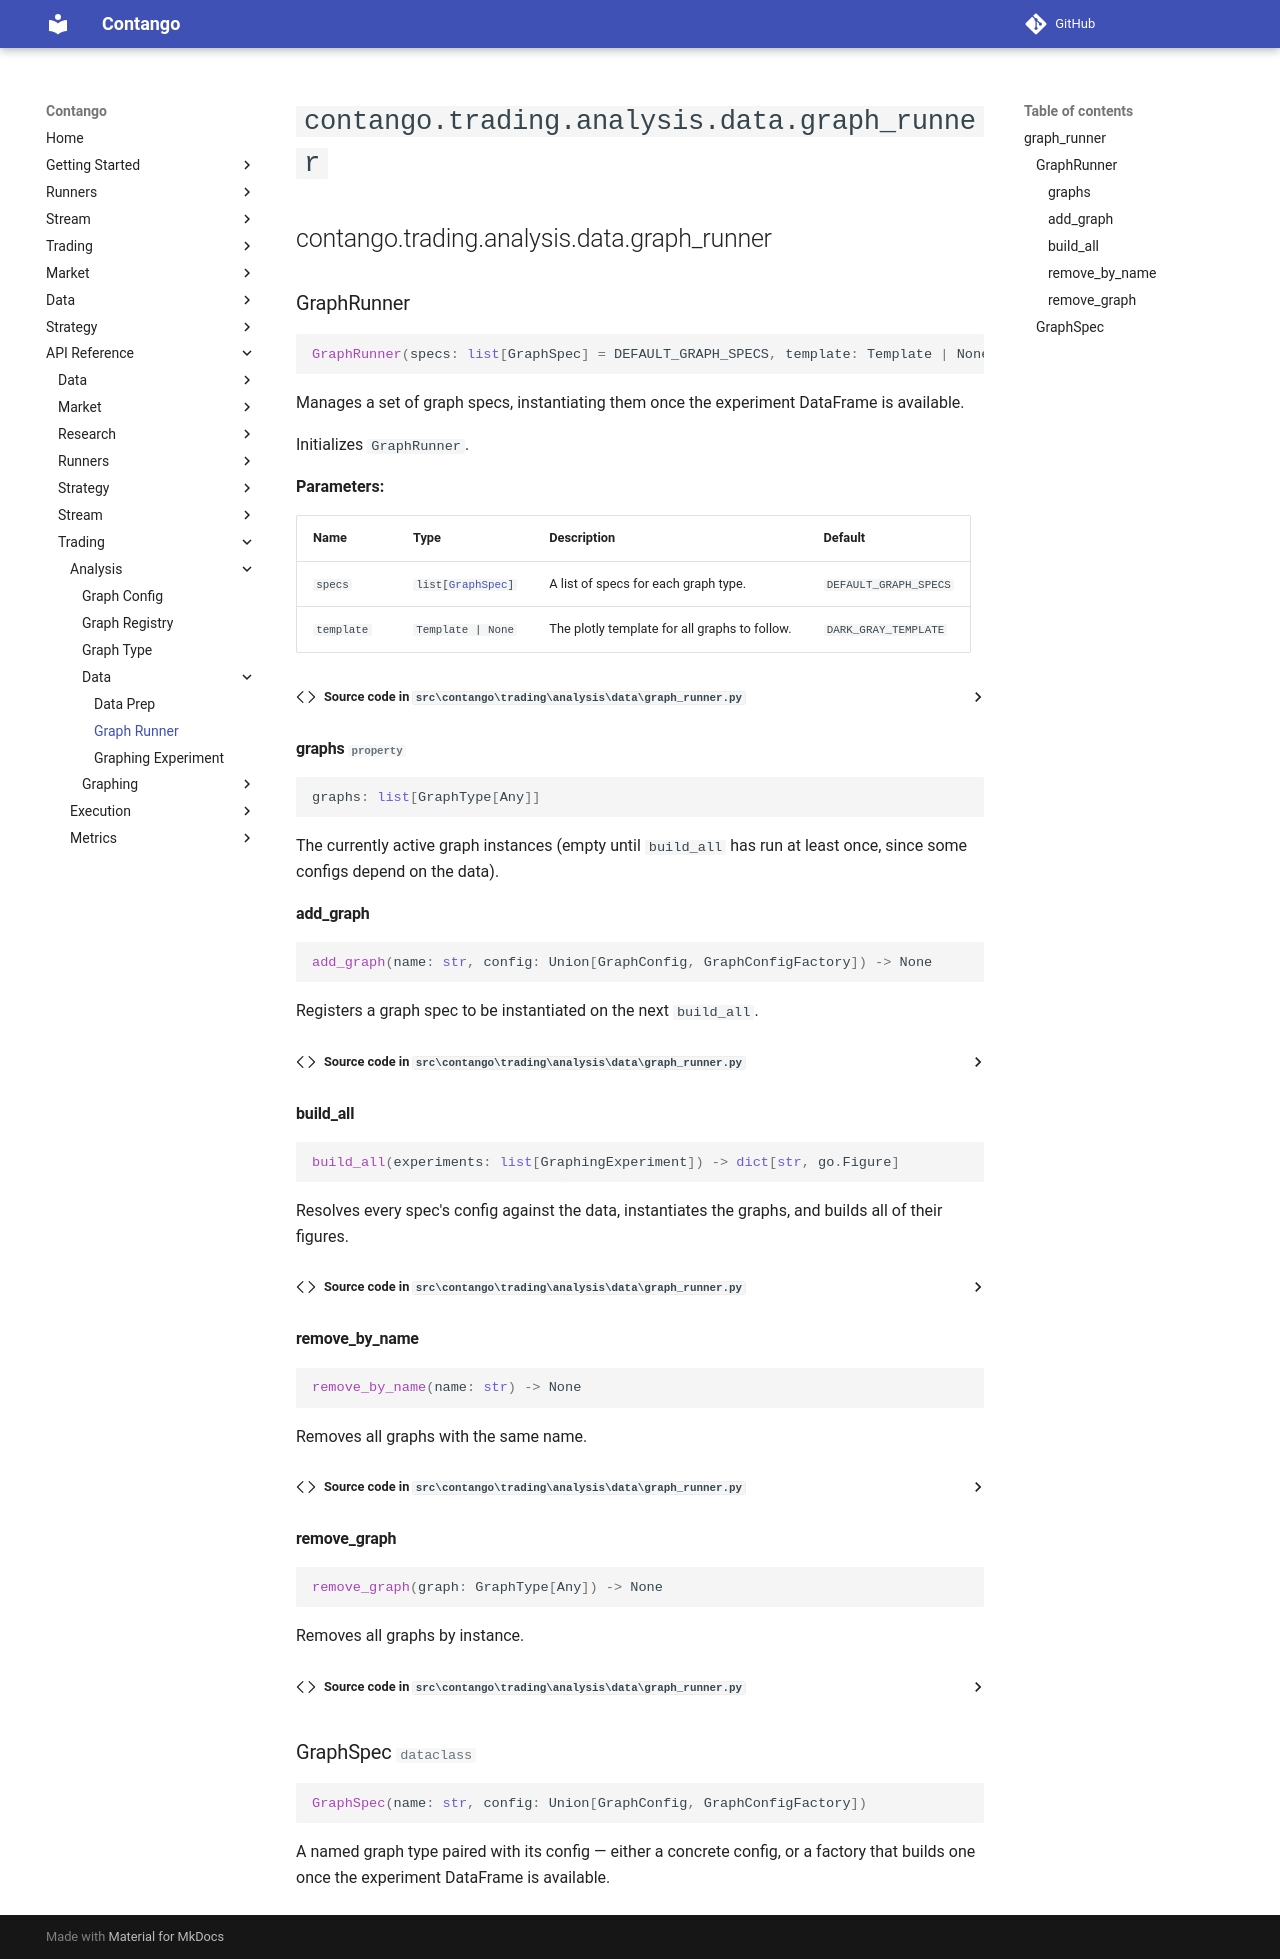

repository: igowuu/Contango · page: reference/trading/analysis/data/graph_runner/index.html · generator: mkdocs

<!-- Auto-generated documentation -->
# `contango.trading.analysis.data.graph_runner`

::: contango.trading.analysis.data.graph_runner
